The GitHub repository SamuelMorales2002/MultiNet contains a labelled image folder "images_augmented" with 3 categories: benign, maligno, normal. Examples follow, each with its label.

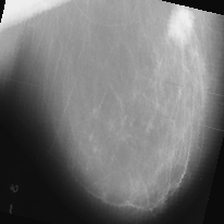
Label: maligno

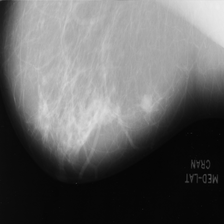
Label: maligno

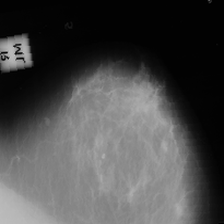
Label: benign

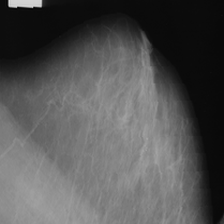
Label: benign

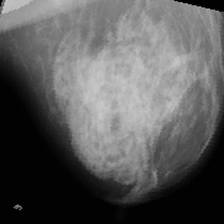
Label: maligno

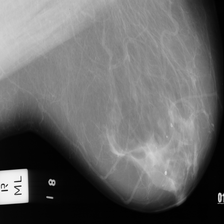
Label: normal
